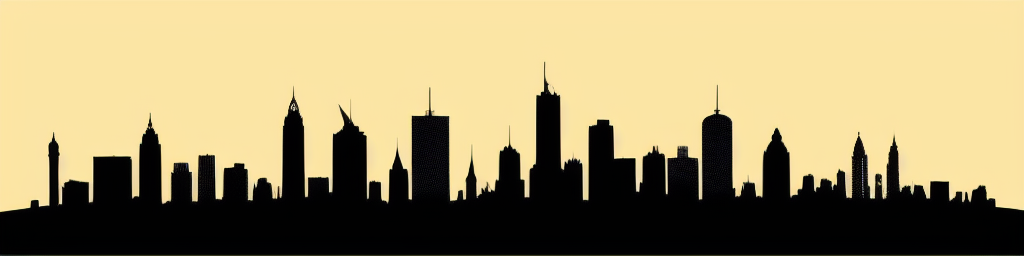
Generation parameters embedded in this image by AUTOMATIC1111 Stable Diffusion web UI or a fork of it (Forge, ...) (PNG 'parameters' text chunk):
City skyline in silhouette
Steps: 20, Sampler: Euler a, CFG scale: 7, Seed: 948629778, Size: 1024x256, Model hash: bb725eaf2e, Model: Protogen_V2.2